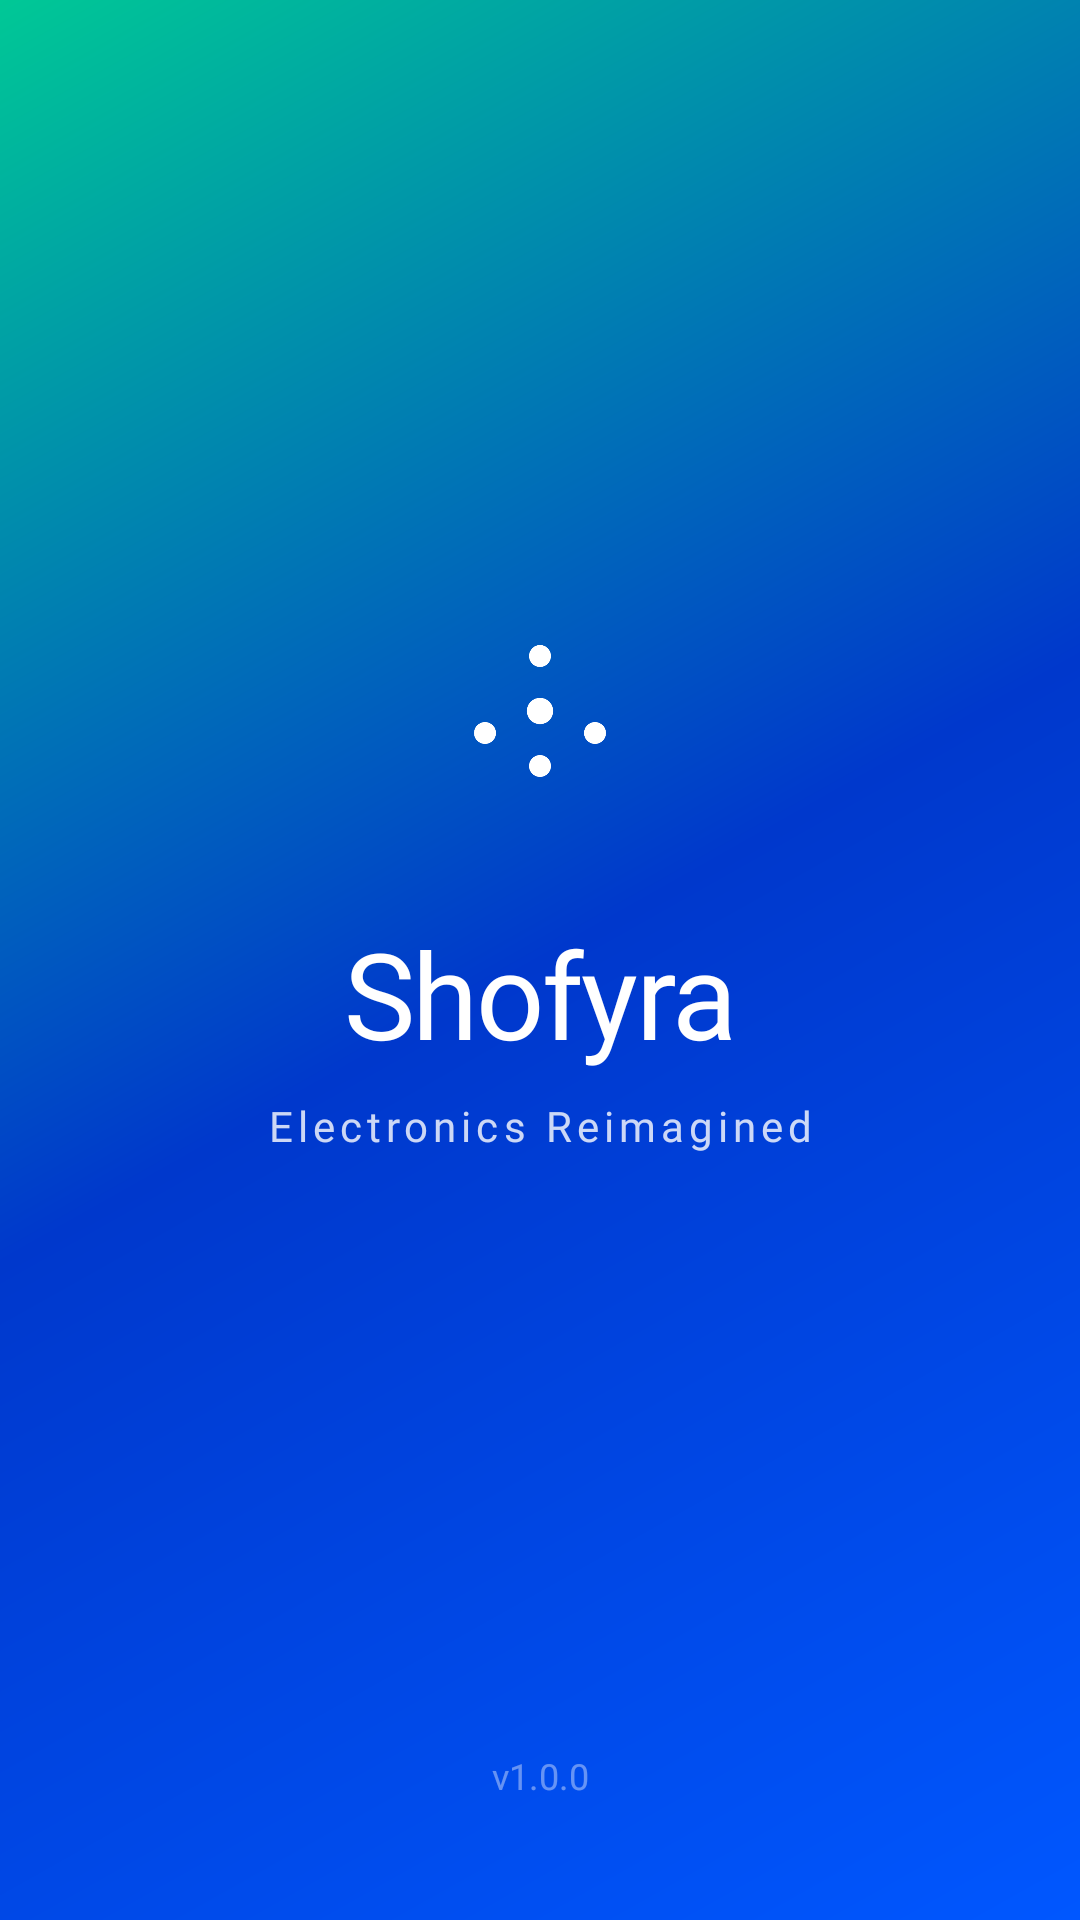

Write the Android layout XML for this screen, with the resource values it uses.
<!-- AndroidManifest.xml: activity theme Theme.Shofyra.Splash -->
<!-- res/layout/activity_splash.xml -->
<?xml version="1.0" encoding="utf-8"?>
<androidx.constraintlayout.widget.ConstraintLayout
    xmlns:android="http://schemas.android.com/apk/res/android"
    xmlns:app="http://schemas.android.com/apk/res-auto"
    android:layout_width="match_parent"
    android:layout_height="match_parent"
    android:background="@drawable/splash_background">

    
    <ImageView
        android:id="@+id/iv_logo"
        android:layout_width="88dp"
        android:layout_height="88dp"
        android:src="@drawable/ic_logo_white"
        android:scaleType="centerInside"
        app:layout_constraintBottom_toTopOf="@id/tv_app_name"
        app:layout_constraintEnd_toEndOf="parent"
        app:layout_constraintStart_toStartOf="parent"
        app:layout_constraintTop_toTopOf="parent"
        app:layout_constraintVertical_chainStyle="packed"
        app:layout_constraintVertical_bias="0.44" />

    
    <TextView
        android:id="@+id/tv_app_name"
        android:layout_width="wrap_content"
        android:layout_height="wrap_content"
        android:layout_marginTop="16dp"
        android:fontFamily="@font/nunito_bold"
        android:letterSpacing="-0.02"
        android:text="@string/app_name"
        android:textColor="#FFFFFF"
        android:textSize="40sp"
        app:layout_constraintBottom_toTopOf="@id/tv_tagline"
        app:layout_constraintEnd_toEndOf="parent"
        app:layout_constraintStart_toStartOf="parent"
        app:layout_constraintTop_toBottomOf="@id/iv_logo" />

    
    <TextView
        android:id="@+id/tv_tagline"
        android:layout_width="wrap_content"
        android:layout_height="wrap_content"
        android:layout_marginTop="8dp"
        android:fontFamily="@font/nunito_regular"
        android:letterSpacing="0.12"
        android:text="@string/tagline"
        android:textColor="#CCFFFFFF"
        android:textSize="14sp"
        app:layout_constraintBottom_toBottomOf="parent"
        app:layout_constraintEnd_toEndOf="parent"
        app:layout_constraintStart_toStartOf="parent"
        app:layout_constraintTop_toBottomOf="@id/tv_app_name" />

    
    <TextView
        android:layout_width="wrap_content"
        android:layout_height="wrap_content"
        android:layout_marginBottom="40dp"
        android:fontFamily="@font/nunito_regular"
        android:text="v1.0.0"
        android:textColor="#66FFFFFF"
        android:textSize="12sp"
        app:layout_constraintBottom_toBottomOf="parent"
        app:layout_constraintEnd_toEndOf="parent"
        app:layout_constraintStart_toStartOf="parent" />

</androidx.constraintlayout.widget.ConstraintLayout>
<!-- resources referenced by this layout -->
<resources>
  <string name="app_name">Shofyra</string>
  <string name="tagline">Electronics Reimagined</string>
  <style name="Theme.Shofyra.Splash" parent="Theme.Shofyra">
          <item name="android:windowBackground">@drawable/splash_background</item>
          <item name="android:statusBarColor">@color/brand_primary</item>
          <item name="android:windowLightStatusBar">false</item>
          <item name="android:navigationBarColor">@color/brand_primary</item>
      </style>
  <color name="brand_primary">#6366F1</color>
  <color name="colorPrimary">#6366F1</color>
  <color name="colorPrimaryVariant">#4F46E5</color>
  <color name="colorOnPrimary">#FFFFFF</color>
  <color name="colorSecondary">#F43F5E</color>
  <color name="colorSecondaryVariant">#E11D48</color>
  <color name="colorOnSecondary">#FFFFFF</color>
  <color name="background">#F8FAFC</color>
  <color name="surface">#FFFFFF</color>
  <color name="status_bar">#FFFFFF</color>
  <color name="nav_background">#FFFFFF</color>
  <style name="TextAppearance.Shofyra.HeadlineLarge" parent="TextAppearance.Material3.HeadlineLarge">
          <item name="android:fontFamily">@font/nunito_bold</item>
          <item name="android:textColor">@color/text_primary</item>
          <item name="android:letterSpacing">-0.02</item>
      </style>
  <style name="TextAppearance.Shofyra.HeadlineMedium" parent="TextAppearance.Material3.HeadlineMedium">
          <item name="android:fontFamily">@font/nunito_bold</item>
          <item name="android:textColor">@color/text_primary</item>
      </style>
  <style name="TextAppearance.Shofyra.BodyLarge" parent="TextAppearance.Material3.BodyLarge">
          <item name="android:fontFamily">@font/nunito_regular</item>
          <item name="android:textColor">@color/text_primary</item>
      </style>
  <style name="TextAppearance.Shofyra.BodyMedium" parent="TextAppearance.Material3.BodyMedium">
          <item name="android:fontFamily">@font/nunito_regular</item>
          <item name="android:textColor">@color/text_secondary</item>
      </style>
  <style name="TextAppearance.Shofyra.LabelLarge" parent="TextAppearance.Material3.LabelLarge">
          <item name="android:fontFamily">@font/nunito_semibold</item>
      </style>
  <style name="Widget.Shofyra.CardView" parent="Widget.Material3.CardView.Elevated">
          <item name="cardBackgroundColor">@color/card_background</item>
          <item name="cardCornerRadius">16dp</item>
          <item name="cardElevation">0dp</item>
          <item name="strokeColor">@color/card_stroke</item>
          <item name="strokeWidth">1dp</item>
      </style>
  <style name="Widget.Shofyra.Toolbar" parent="Widget.Material3.Toolbar">
          <item name="android:background">@color/surface</item>
          <item name="titleTextColor">@color/text_primary</item>
          <item name="titleTextAppearance">@style/TextAppearance.Shofyra.Toolbar.Title</item>
      </style>
  <color name="text_primary">#0F172A</color>
  <color name="text_secondary">#64748B</color>
  <color name="button_primary">#6366F1</color>
  <color name="button_text">#FFFFFF</color>
  <color name="brand_primary_light">#E0E7FF</color>
  <style name="Widget.Shofyra.NavIndicator" parent="Widget.Material3.BottomNavigationView.ActiveIndicator">
          <item name="android:color">@color/brand_primary_light</item>
          <item name="shapeAppearance">@style/ShapeAppearance.Shofyra.NavIndicator</item>
      </style>
  <color name="card_background">#FFFFFF</color>
  <color name="card_stroke">#E2E8F0</color>
  <style name="TextAppearance.Shofyra.Toolbar.Title" parent="TextAppearance.Material3.TitleLarge">
          <item name="android:fontFamily">@font/nunito_bold</item>
          <item name="android:textColor">@color/text_primary</item>
          <item name="android:textSize">20sp</item>
      </style>
  <style name="ShapeAppearance.Shofyra.NavIndicator" parent="">
          <item name="cornerFamily">rounded</item>
          <item name="cornerSize">50%</item>
      </style>
</resources>
